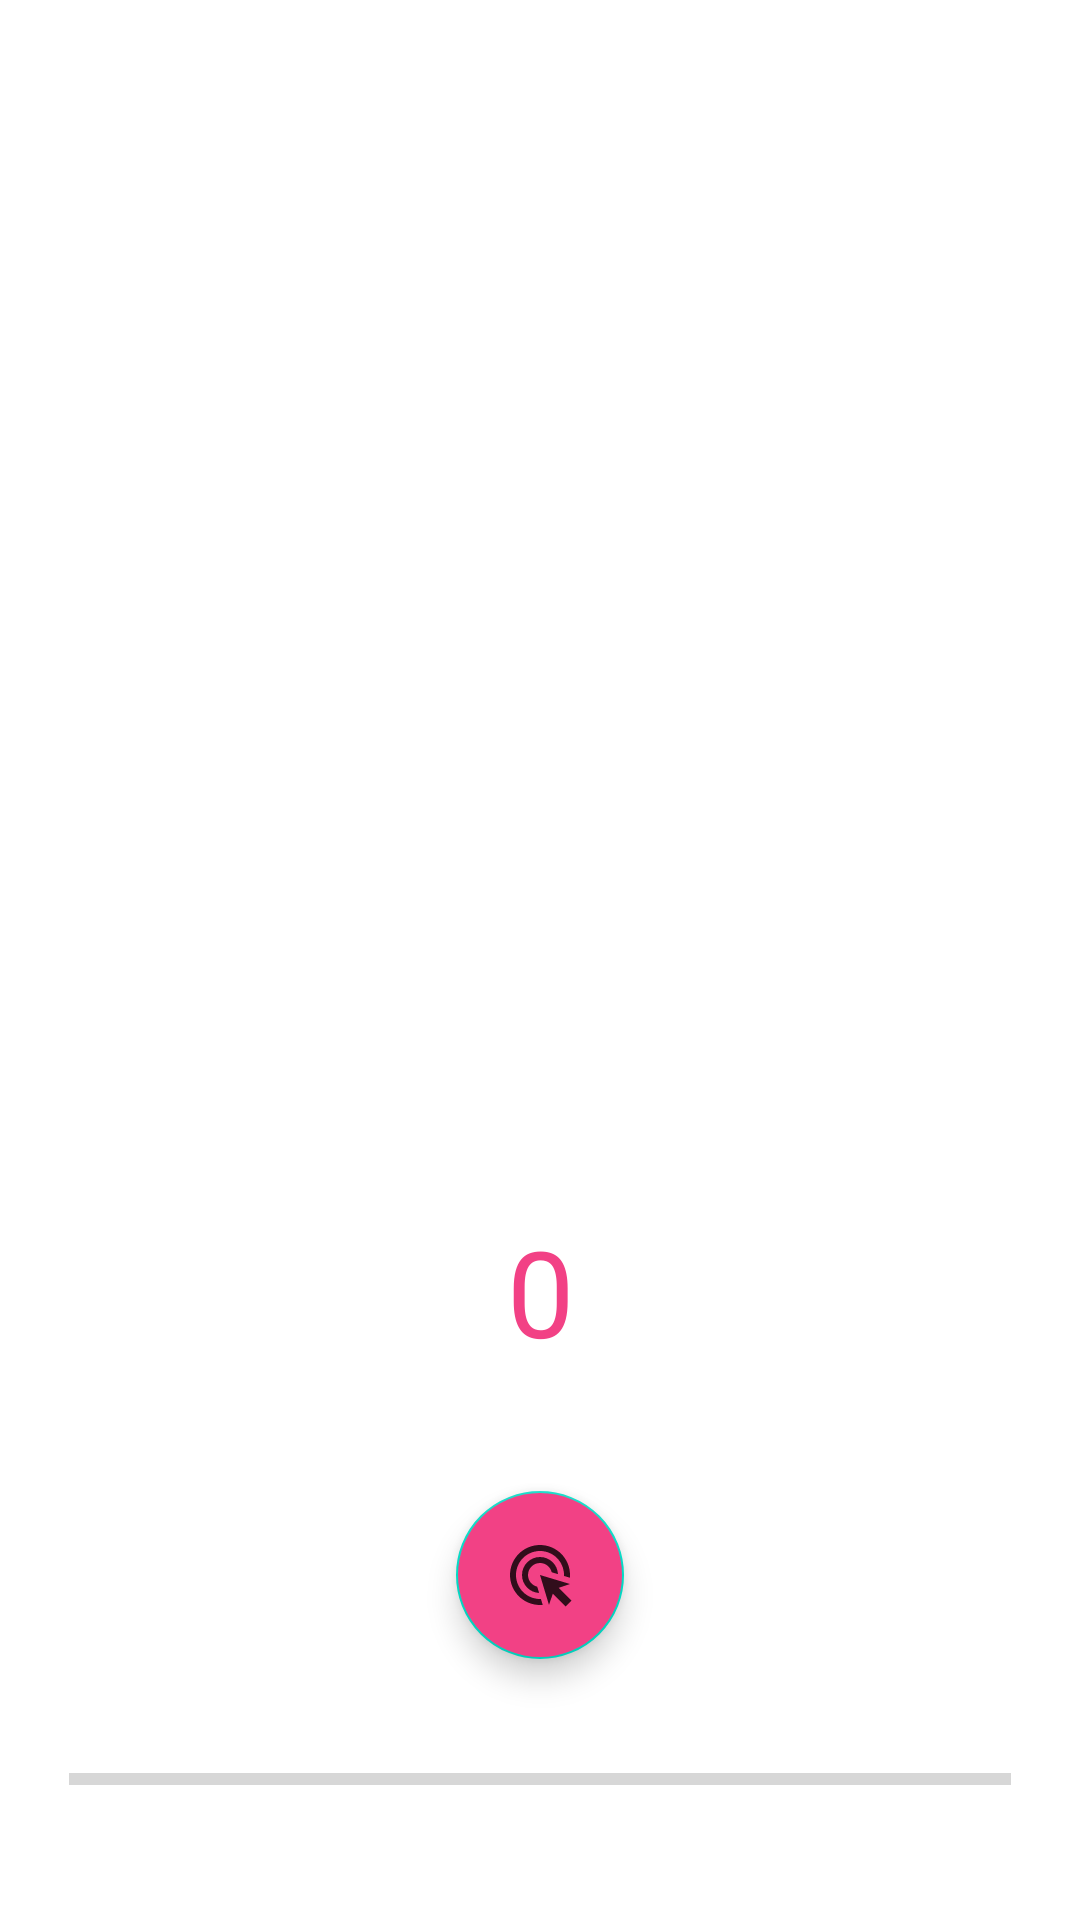

Produce the Android XML layout that renders to this screen, including the resource entries it uses.
<!-- AndroidManifest.xml: application theme Theme.JavaFirstTry -->
<!-- res/layout/activity_boys_club.xml -->
<?xml version="1.0" encoding="utf-8"?>
<androidx.constraintlayout.widget.ConstraintLayout xmlns:android="http://schemas.android.com/apk/res/android"
    xmlns:app="http://schemas.android.com/apk/res-auto"
    xmlns:tools="http://schemas.android.com/tools"
    android:layout_width="match_parent"
    android:layout_height="match_parent"
    tools:context=".BoysClub"
    android:padding="15dp">

    <androidx.recyclerview.widget.RecyclerView
        android:id="@+id/contactsRecyclerView"
        android:layout_width="match_parent"
        android:layout_height="match_parent"
        android:layout_marginBottom="220dp"/>

    <ProgressBar
        android:id="@+id/HorizontalProgressBar"
        style="?android:attr/progressBarStyleHorizontal"
        android:layout_width="match_parent"
        android:layout_height="wrap_content"
        android:layout_marginStart="8dp"
        android:layout_marginEnd="8dp"
        android:layout_marginBottom="24dp"
        android:max="100"
        app:layout_constraintBottom_toBottomOf="parent"
        app:layout_constraintEnd_toEndOf="parent"
        app:layout_constraintStart_toStartOf="parent" />

    <com.google.android.material.floatingactionbutton.FloatingActionButton
        android:id="@+id/floatingClickBtn"
        android:layout_width="wrap_content"
        android:layout_height="wrap_content"
        android:layout_marginBottom="32dp"
        android:backgroundTint="@color/pinkPurple"
        android:src="@drawable/ic_click"
        app:layout_constraintBottom_toTopOf="@+id/HorizontalProgressBar"
        app:layout_constraintEnd_toEndOf="parent"
        app:layout_constraintStart_toStartOf="parent" />

    <TextView
        android:id="@+id/clickTextView"
        android:layout_width="wrap_content"
        android:layout_height="wrap_content"
        android:layout_marginBottom="40dp"
        android:backgroundTint="@color/cardview_dark_background"
        android:text="0"
        android:textColor="@color/pinkPurple"
        android:textSize="40sp"
        app:layout_constraintBottom_toTopOf="@+id/floatingClickBtn"
        app:layout_constraintEnd_toEndOf="parent"
        app:layout_constraintStart_toStartOf="parent" />

</androidx.constraintlayout.widget.ConstraintLayout>
<!-- resources referenced by this layout -->
<resources>
  <color name="pinkPurple">#f24185</color>
  <!-- drawable ic_click (drawable-anydpi) -->
  <vector xmlns:android="http://schemas.android.com/apk/res/android"
      android:width="24dp"
      android:height="24dp"
      android:viewportWidth="24"
      android:viewportHeight="24"
      android:tint="#000000"
      android:alpha="0.8">
    <path
        android:fillColor="@android:color/white"
        android:pathData="M11.71,17.99C8.53,17.84 6,15.22 6,12c0,-3.31 2.69,-6 6,-6c3.22,0 5.84,2.53 5.99,5.71l-2.1,-0.63C15.48,9.31 13.89,8 12,8c-2.21,0 -4,1.79 -4,4c0,1.89 1.31,3.48 3.08,3.89L11.71,17.99zM22,12c0,0.3 -0.01,0.6 -0.04,0.9l-1.97,-0.59C20,12.21 20,12.1 20,12c0,-4.42 -3.58,-8 -8,-8s-8,3.58 -8,8s3.58,8 8,8c0.1,0 0.21,0 0.31,-0.01l0.59,1.97C12.6,21.99 12.3,22 12,22C6.48,22 2,17.52 2,12C2,6.48 6.48,2 12,2S22,6.48 22,12zM18.23,16.26L22,15l-10,-3l3,10l1.26,-3.77l4.27,4.27l1.98,-1.98L18.23,16.26z"/>
  </vector>
  <style name="Theme.JavaFirstTry" parent="Theme.MaterialComponents.DayNight.DarkActionBar">
          
          <item name="colorPrimary">@color/cardview_dark_background</item>
          <item name="colorPrimaryVariant">@color/black</item>
          <item name="colorOnPrimary">@color/white</item>
          
          <item name="colorSecondary">@color/teal_200</item>
          <item name="colorSecondaryVariant">@color/teal_700</item>
          <item name="colorOnSecondary">@color/black</item>
          
          <item name="android:statusBarColor" tools:targetApi="l">?attr/colorPrimaryVariant</item>
          
      </style>
  <color name="black">#FF000000</color>
  <color name="white">#FFFFFFFF</color>
  <color name="teal_200">#FF03DAC5</color>
  <color name="teal_700">#FF018786</color>
</resources>
